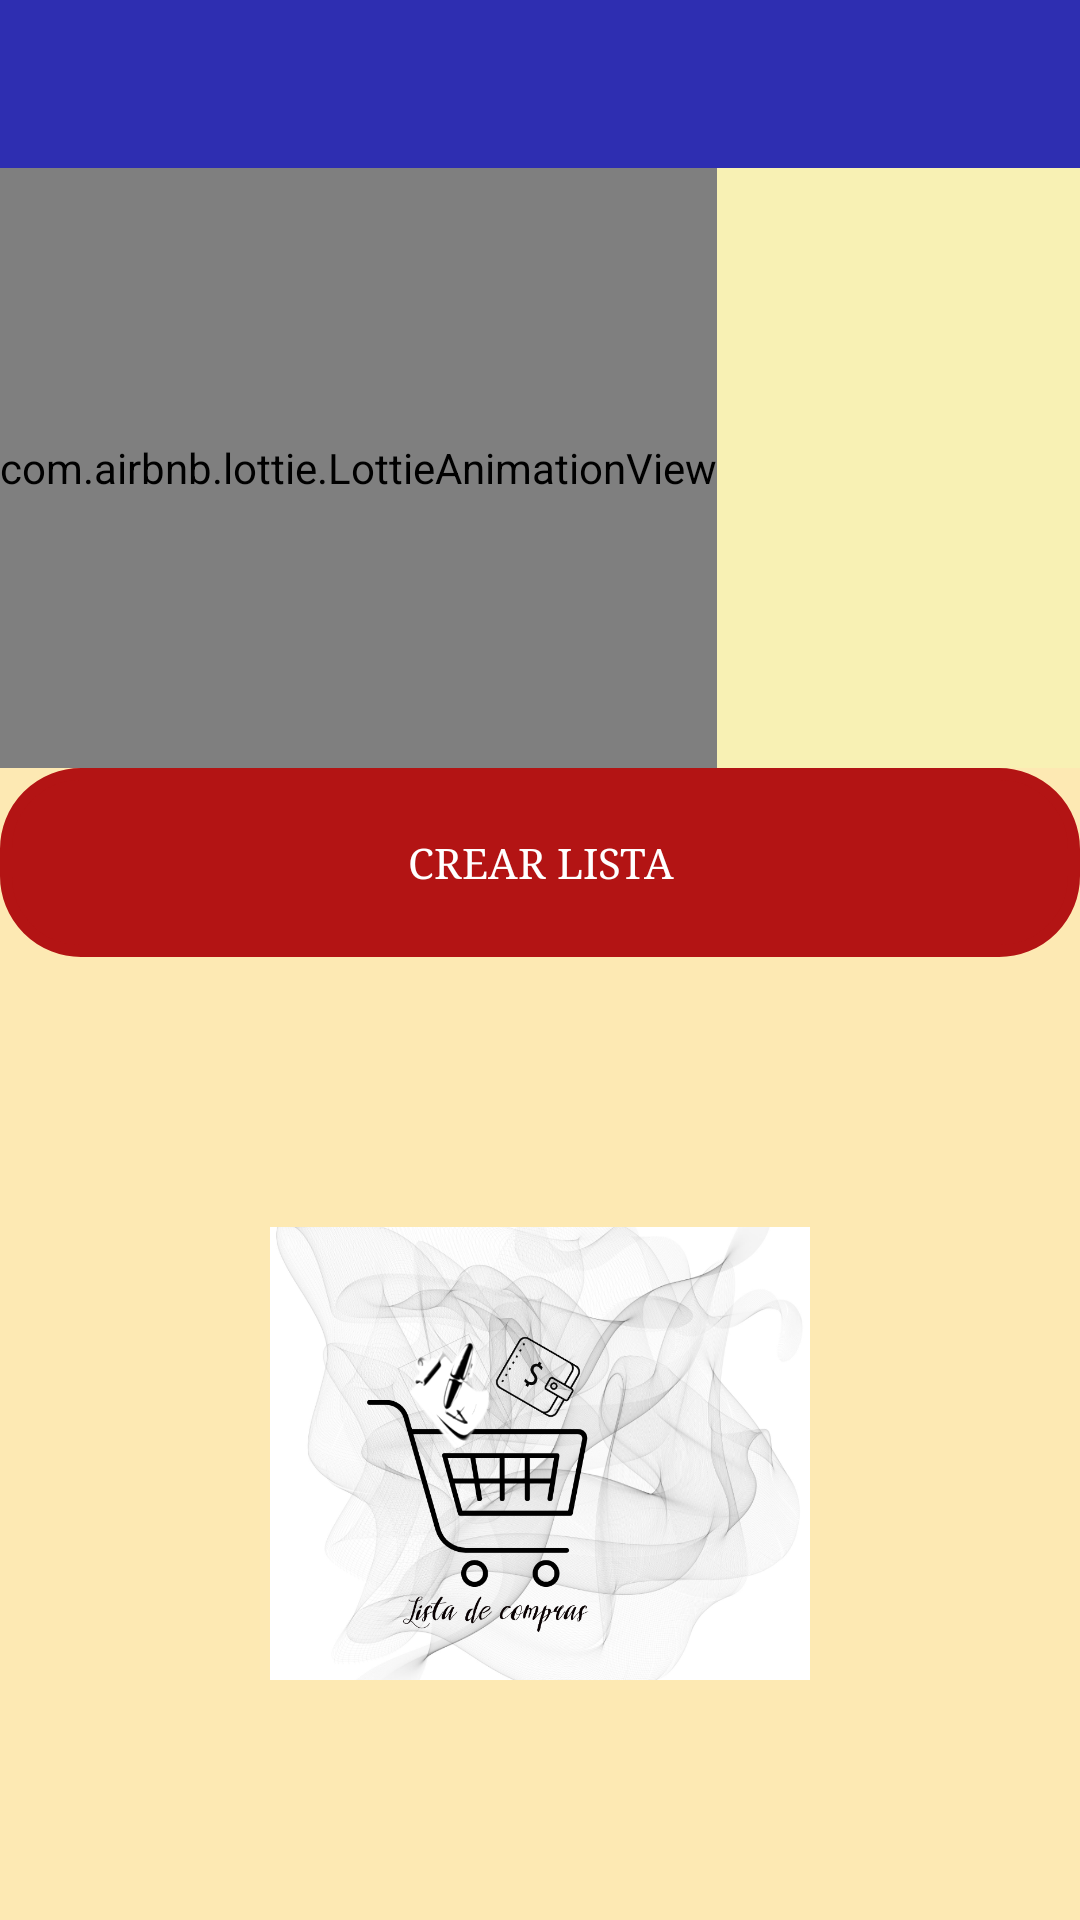

The Android layout XML behind this screen, and the referenced resources:
<!-- AndroidManifest.xml: application theme AppTheme.NoActionBar -->
<!-- res/layout/activity_creacion_lista.xml -->
<?xml version="1.0" encoding="utf-8"?>
<LinearLayout xmlns:android="http://schemas.android.com/apk/res/android"
    xmlns:app="http://schemas.android.com/apk/res-auto"
    xmlns:tools="http://schemas.android.com/tools"
    android:layout_width="match_parent"
    android:layout_height="match_parent"
    android:background="#FDE9B3"
    android:gravity="center"
    android:orientation="vertical"
    android:textAlignment="center"
    tools:context=".CreacionLista">

    <androidx.appcompat.widget.Toolbar
        android:id="@+id/ToolbarCreacionLista"
        android:layout_width="match_parent"
        android:layout_height="?attr/actionBarSize"
        android:background="#2E2EB1">

    </androidx.appcompat.widget.Toolbar>

    <LinearLayout
        android:layout_width="match_parent"
        android:layout_height="wrap_content"
        android:background="#F8F1B4">

        <com.airbnb.lottie.LottieAnimationView
            android:layout_width="wrap_content"
            android:layout_height="200dp"
            app:lottie_autoPlay="true"
            app:lottie_loop="false"
            app:lottie_rawRes="@raw/checklist"
            app:lottie_speed="2" />

    </LinearLayout>

    <Button
        android:id="@+id/CrearLista"
        android:layout_width="match_parent"
        android:layout_height="63dp"
        android:layout_above="@+id/ListaYaCreada"
        android:layout_gravity="center"
        android:layout_marginBottom="90dp"
        android:background="@drawable/botonradius"
        android:backgroundTint="#B31414"
        android:fontFamily="serif"
        android:text="CREAR LISTA"
        android:textColor="#FFF" />


    <ImageView
        android:id="@+id/ImagenInicio2"
        android:layout_width="match_parent"
        android:layout_height="wrap_content"
        android:layout_marginBottom="80dp"
        android:src="@drawable/iconoapp" />

    <TextView
        android:layout_width="match_parent"
        android:layout_height="match_parent"
        android:background="#171616"
        android:fontFamily="serif"
        android:gravity="center"
        android:text="Universidad Distrital Francisco José de Caldas"
        android:textAppearance="@style/TextAppearance.AppCompat.Display1"
        android:textColor="#000" />
</LinearLayout>
<!-- resources referenced by this layout -->
<resources>
  <!-- drawable botonradius (drawable) -->
  <?xml version="1.0" encoding="utf-8"?>
  <shape xmlns:android="http://schemas.android.com/apk/res/android"
      android:shape="rectangle">
      <size
          android:width="300dp"
          android:height="100dp"
          >
      </size>
  <corners
      android:radius="25dp"
      ></corners>
  
      <stroke android:width="12px"
          android:color="@color/Rojo"
          ></stroke>
  </shape>
  <!-- drawable iconoapp: png bitmap (drawable, 570978 bytes) -->
  <style name="AppTheme.NoActionBar" parent="AppTheme">
          <item name="windowNoTitle">true</item>
          <item name="windowActionBar">false</item>
      </style>
  <color name="Rojo">#FF0000</color>
  <style name="AppTheme" parent="Theme.AppCompat.Light.DarkActionBar">
          
          <item name="colorPrimary">@color/colorPrimaryDark</item>
          <item name="colorPrimaryDark">@color/colorPrimaryDark</item>
          <item name="colorAccent">@color/colorAccent</item>
      </style>
  <color name="colorPrimaryDark">#EAE2B7</color>
  <color name="colorAccent">#03DAC5</color>
</resources>
